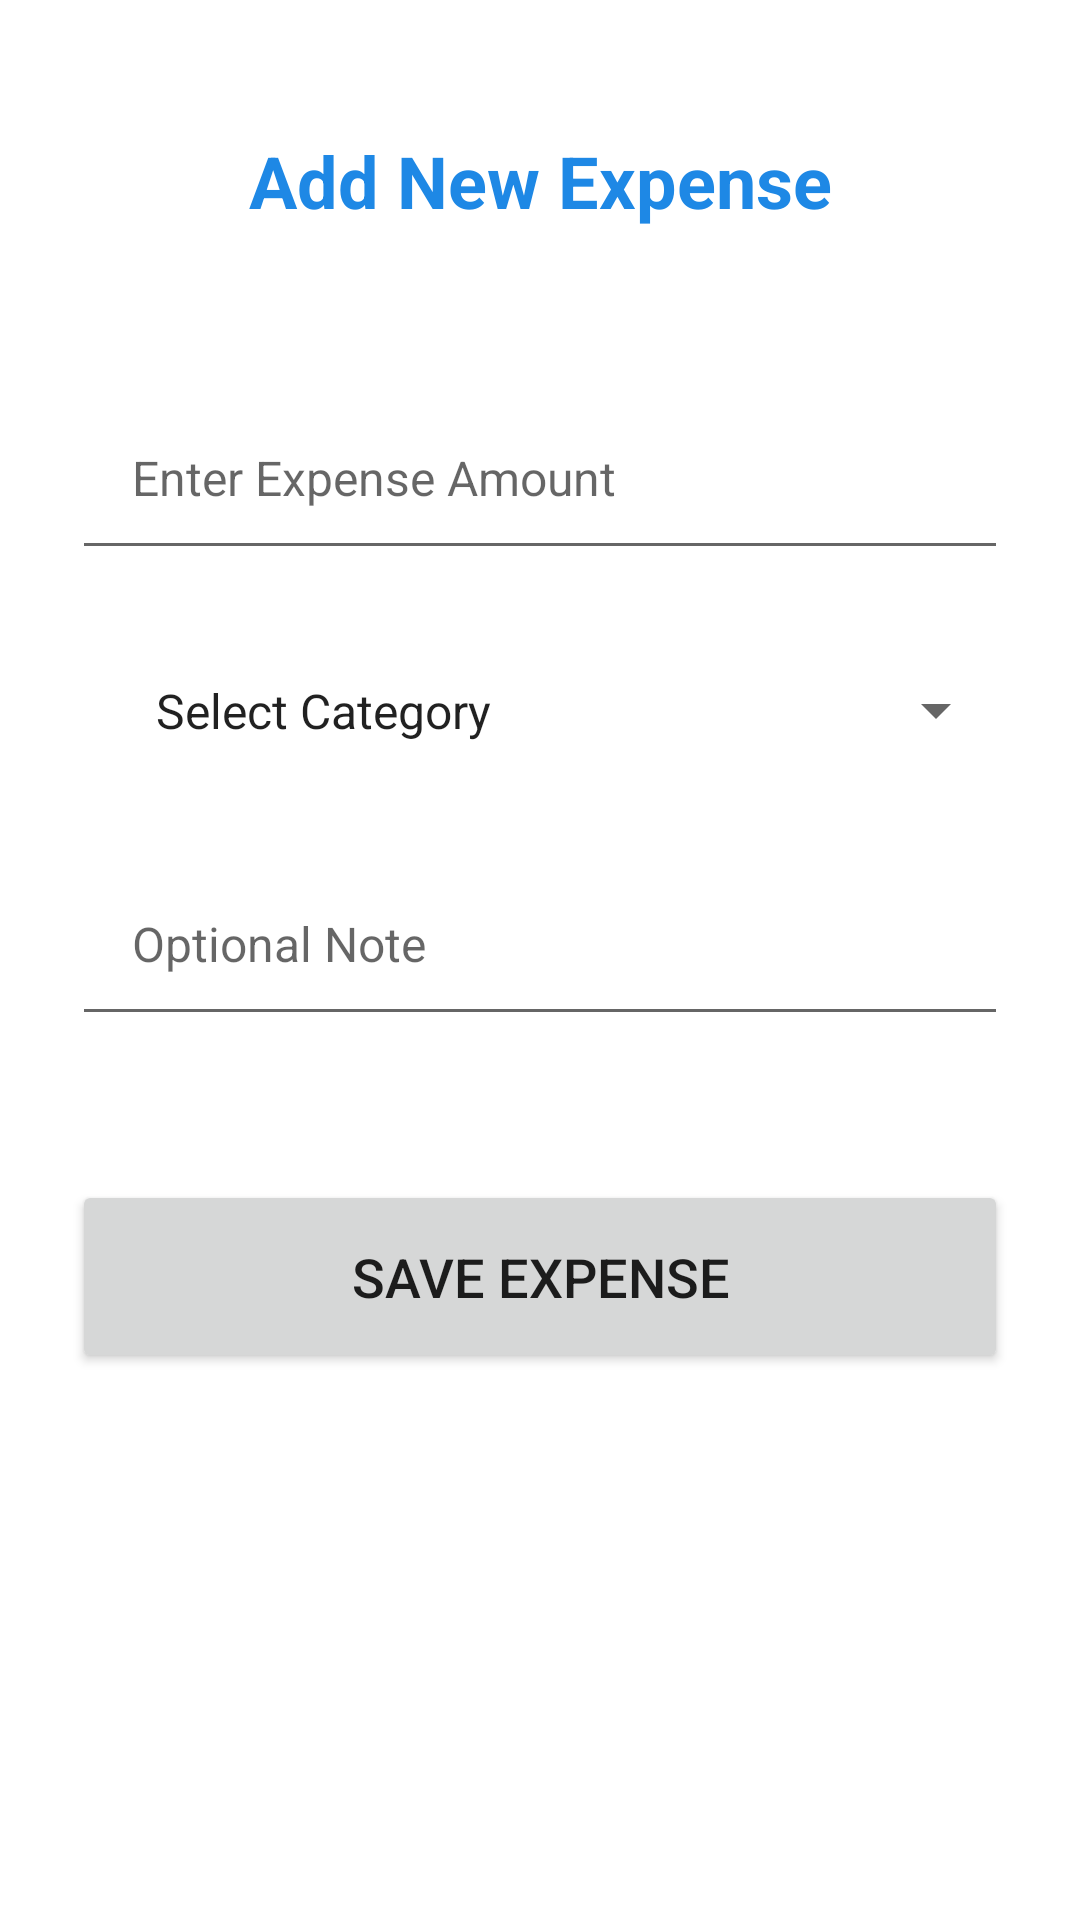

Write the Android layout XML for this screen, with the resource values it uses.
<!-- AndroidManifest.xml: application theme Theme.Smart1 -->
<!-- res/layout/activity_expenses_form.xml -->
<?xml version="1.0" encoding="utf-8"?>
<LinearLayout xmlns:android="http://schemas.android.com/apk/res/android"
    xmlns:app="http://schemas.android.com/apk/res-auto"
    xmlns:tools="http://schemas.android.com/tools"
    android:id="@+id/main"
    android:layout_width="match_parent"
    android:layout_height="match_parent"
    android:orientation="vertical"
    android:padding="24dp"
    tools:context=".ExpensesForm">
    <TextView
        android:id="@+id/ane"
        android:layout_width="match_parent"
        android:layout_height="wrap_content"
        android:text="Add New Expense"
        android:textSize="24sp"
        android:padding="20dp"
        android:textColor="#1E88E5"
        android:gravity="center"
        android:layout_marginBottom="32dp"
        android:textStyle="bold" />
    <EditText
        android:id="@+id/amount"
        android:layout_width="match_parent"
        android:layout_height="wrap_content"
        android:hint="Enter Expense Amount"
        android:inputType="numberDecimal"
        android:padding="20dp"
        android:textSize="16sp"
        android:layout_marginBottom="16dp" />
    <Spinner
        android:id="@+id/category"
        android:layout_width="match_parent"
        android:layout_height="wrap_content"
        android:padding="20dp"
        android:entries="@array/expense_categories"
        android:layout_marginBottom="16dp"
        android:textSize="16sp" />
    <EditText
        android:id="@+id/note"
        android:layout_width="match_parent"
        android:layout_height="wrap_content"
        android:hint="Optional Note"
        android:padding="20dp"
        android:textSize="16sp"
        android:layout_marginBottom="32dp" />


    <Button
        android:id="@+id/save"
        android:layout_width="match_parent"
        android:layout_height="wrap_content"
        android:text="Save Expense"
        android:textSize="18sp"
        android:padding="20dp"
        android:layout_marginTop="16dp"
        android:layout_marginBottom="16dp"
        />

</LinearLayout>
<!-- resources referenced by this layout -->
<resources>
  <string-array name="expense_categories">
          <item>Select Category</item>
          <item>Food</item>
          <item>Transport</item>
          <item>Entertainment</item>
          <item>Utilities</item>
          <item>Other</item>
      </string-array>
  <style name="Theme.Smart1" parent="Theme.MaterialComponents.DayNight.DarkActionBar">
          
          <item name="colorPrimary">@color/purple_500</item>
          <item name="colorPrimaryVariant">@color/purple_700</item>
          <item name="colorOnPrimary">@color/white</item>
          
          <item name="colorSecondary">@color/teal_200</item>
          <item name="colorSecondaryVariant">@color/teal_700</item>
          <item name="colorOnSecondary">@color/black</item>
          
          <item name="android:statusBarColor">?attr/colorPrimaryVariant</item>
          
      </style>
  <!-- not gathered from this repository: default colours our renderer supplied (Android Studio template values) -->
  <color name="purple_500">#FF6200EE</color>
  <color name="purple_700">#FF3700B3</color>
  <color name="teal_200">#FF03DAC5</color>
  <color name="teal_700">#FF018786</color>
  <color name="black">#FF000000</color>
  <color name="white">#FFFFFFFF</color>
</resources>
